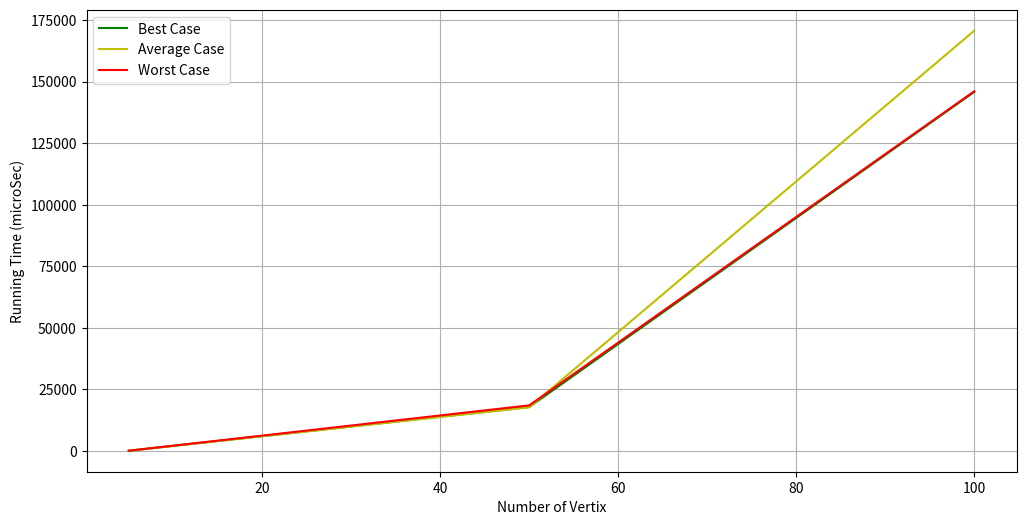

Generate this figure with matplotlib:
import matplotlib.pyplot as plt
import numpy as np
import random
import time

INF = 999
s, e = 0, 0

# Algorithm 
def floyd(G):
    global s; s = time.time()
    
    distance = list(map(lambda i: list(map(lambda j: j, i)), G))

    for k in range(len(G)):
        for i in range(len(G)):
            for j in range(len(G)):
                distance[i][j] = min(distance[i][j], distance[i][k] + distance[k][j])
                
    print_solution(distance)

    global e; e = time.time()
    
def print_solution(G):
    for i in range(len(G)):
        for j in range(len(G)):
            if(G[i][j] == INF):
                print("INF", end=" ")
            else:
                print(G[i][j], end="  ")
        print(" ")
        
def printGraph(G):
    for i in range(len(G)):
        v = i+1
        for j in range(len(G[i])):
            if G[i][j] != 0 and G[i][j] != 999: 
                print("V%d ---%d---> V%d" % (v, G[i][j], j+1))
            else: continue
        print()

def createGraph(size, case):
    G = [[random.randint(1, 20) for i in range(size)] for j in range(size)]
    
    for i in range(size):
        for j in range(size): 
            if i == j: G[i][j] = 0
            
    if case == "Best" or case == "Avg":
        if case == "Best":
            for i in range(size):
                for j in range(size):
                    if i != j: G[i][j] = random.randint(1, 20)
        elif case == "Avg":
            ran = [random.randint(0, size) for i in range(size)]
            for i in range(size):
                for j in range(size): 
                    if i != j and j == ran[i]: G[i][j] = 999
    elif case == "Worst":
        for i in range(size):
                for j in range(size): 
                    if j == i+1: G[i][j] = random.randint(1, 20)
                    elif i == j: G[i][j] = 0
                    elif i == size-1 and j == 0: G[i][j] = random.randint(1, 20)
                    else: G[i][j] = 999
    return np.array(G)

vertexNum = [5, 50, 100]
tBest, tAvg, tWorst = [], [], []

def drawCurve():
    plt.rcParams["figure.figsize"] = [12, 6]
    plt.xlabel("Number of Vertix")
    plt.ylabel("Running Time (microSec)")
   
    plt.grid(True)
    plt.plot(vertexNum, tBest, color='g', label="Best Case")
    plt.plot(vertexNum, tAvg,  color='y', label="Average Case")
    plt.plot(vertexNum, tWorst, color='r', label="Worst Case")
    
    plt.legend(loc="upper left")
    plt.show()
    


def testWorst():
    j = 1
    print(" \n \nWorst Case \n")
    for i in vertexNum:
        G = createGraph(i, "Worst")
        print("Senario %d: \n\tNumber of Vertex is %d" % (j, len(G))); floyd(G)
        print("\tRunning Time: %.5f microSec \n" % (1000000 * (e - s)))
        tWorst.append(1000000 * (e - s))
        j += 1 
    
def testBest():
    j = 1
    print(" \n \nBest Case \n")
    for i in vertexNum:
        G = createGraph(i, "Best")
        print("Senario %d: \n\tNumber of Vertex is %d" % (j, len(G))); floyd(G)
        print("\tRunning Time: %.5f microSec \n" % (1000000 * (e - s)))
        tBest.append(1000000 * (e - s))
        j += 1

def testAvg():
    j = 1
    print(" \n \nAverage Case \n")
    for i in vertexNum:
        G = createGraph(i, "Avg")
        if i == 5: print(G)
        print("Senario %d: \n\tNumber of Vertex is %d" % (j, len(G))); floyd(G)
        print("\tRunning Time: %.5f microSec \n" % (1000000 * (e - s)))
        tAvg.append(1000000 * (e - s))
        j += 1

testAvg(); testBest(); testWorst()
drawCurve()
